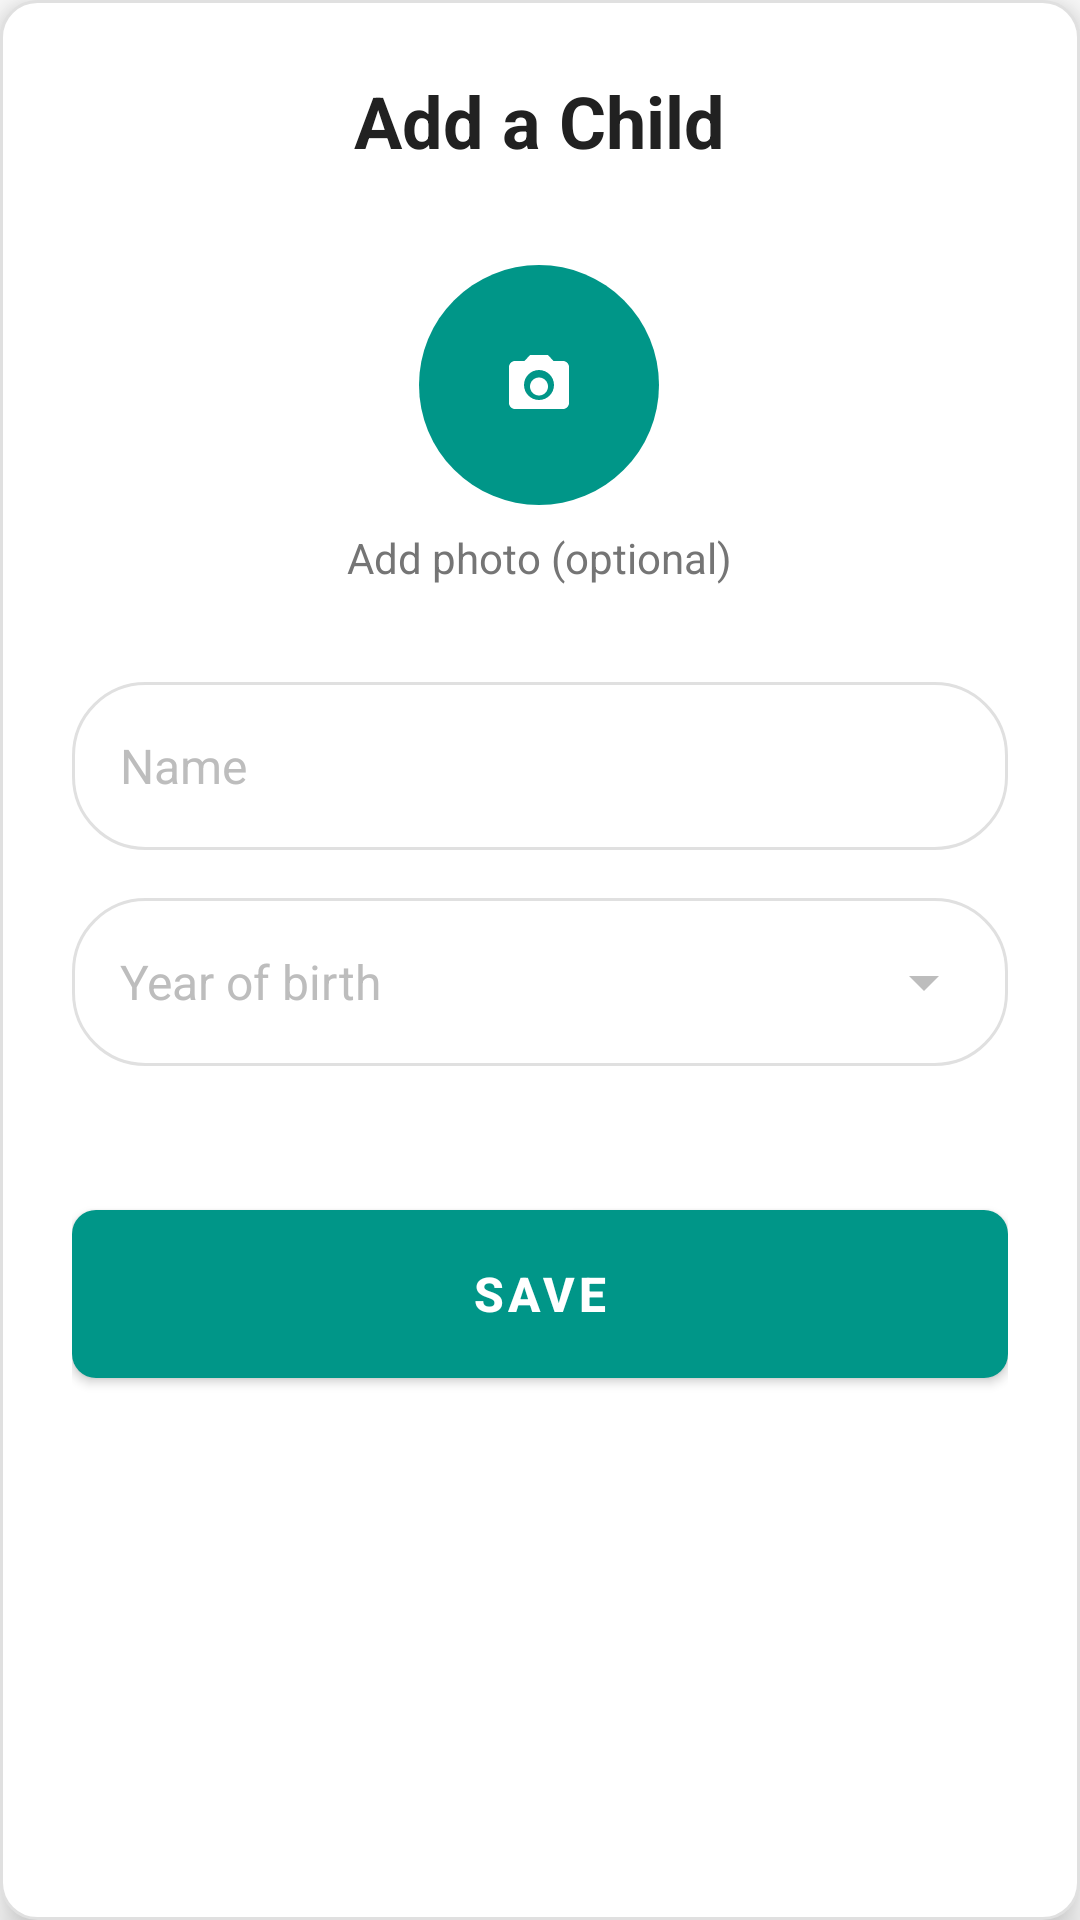

Android layout source for this screen:
<!-- AndroidManifest.xml: application theme Theme.ShieldKids -->
<!-- res/layout/bottom_sheet_add_child.xml -->
<?xml version="1.0" encoding="utf-8"?>
<LinearLayout xmlns:android="http://schemas.android.com/apk/res/android"
    android:layout_width="match_parent"
    android:layout_height="wrap_content"
    android:orientation="vertical"
    android:background="@drawable/card_background"
    android:paddingTop="24dp"
    android:paddingStart="24dp"
    android:paddingEnd="24dp"
    android:paddingBottom="32dp"
    android:elevation="8dp">

    

    
    <TextView
        android:layout_width="wrap_content"
        android:layout_height="wrap_content"
        android:text="Add a Child"
        android:textSize="24sp"
        android:textStyle="bold"
        android:textColor="@color/gray_900"
        android:layout_gravity="center"
        android:layout_marginBottom="32dp" />

    
    <LinearLayout
        android:layout_width="wrap_content"
        android:layout_height="wrap_content"
        android:orientation="vertical"
        android:gravity="center"
        android:layout_gravity="center"
        android:layout_marginBottom="32dp">

        
        <LinearLayout
            android:id="@+id/btnChoosePhoto"
            android:layout_width="80dp"
            android:layout_height="80dp"
            android:background="@drawable/circle_teal_background"
            android:gravity="center"
            android:clickable="true"
            android:focusable="true"
            android:layout_marginBottom="8dp">

            <ImageView
                android:id="@+id/ivChildAvatar"
                android:layout_width="32dp"
                android:layout_height="32dp"
                android:src="@drawable/ic_camera_add"
                android:scaleType="centerInside"
                android:contentDescription="Add Photo" />

        </LinearLayout>

        
        <TextView
            android:id="@+id/tvPhotoLabel"
            android:layout_width="wrap_content"
            android:layout_height="wrap_content"
            android:text="Add photo (optional)"
            android:textSize="14sp"
            android:textColor="@color/gray_600"
            android:gravity="center" />

    </LinearLayout>

    
    <LinearLayout
        android:layout_width="match_parent"
        android:layout_height="56dp"
        android:orientation="horizontal"
        android:background="@drawable/input_field_background"
        android:gravity="center_vertical"
        android:paddingStart="16dp"
        android:paddingEnd="16dp"
        android:layout_marginBottom="16dp">

        <EditText
            android:id="@+id/etName"
            android:layout_width="0dp"
            android:layout_height="match_parent"
            android:layout_weight="1"
            android:background="@android:color/transparent"
            android:hint="Name"
            android:textSize="16sp"
            android:textColor="@color/gray_900"
            android:textColorHint="@color/gray_400"
            android:inputType="textPersonName"
            android:autofillHints="name" />

    </LinearLayout>

    
    <LinearLayout
        android:id="@+id/yearContainer"
        android:layout_width="match_parent"
        android:layout_height="56dp"
        android:orientation="horizontal"
        android:background="@drawable/input_field_background"
        android:gravity="center_vertical"
        android:paddingStart="16dp"
        android:paddingEnd="16dp"
        android:layout_marginBottom="32dp"
        android:clickable="true"
        android:focusable="true">

        <EditText
            android:id="@+id/etYear"
            android:layout_width="0dp"
            android:layout_height="match_parent"
            android:layout_weight="1"
            android:background="@android:color/transparent"
            android:hint="Year of birth"
            android:textSize="16sp"
            android:textColor="@color/gray_900"
            android:textColorHint="@color/gray_400"
            android:inputType="none"
            android:focusable="false"
            android:clickable="false"
            android:autofillHints="birthdate" />

        <ImageView
            android:layout_width="24dp"
            android:layout_height="24dp"
            android:src="@drawable/ic_dropdown"
            android:contentDescription="Dropdown Arrow"
            android:layout_marginStart="8dp" />

    </LinearLayout>

    
    <Button
        android:id="@+id/btnSave"
        android:layout_width="match_parent"
        android:layout_height="56dp"
        android:text="Save"
        android:textSize="16sp"
        android:textStyle="bold"
        android:textColor="@color/white"
        android:background="@drawable/button_primary"
        android:layout_marginTop="16dp" />

</LinearLayout>
<!-- resources referenced by this layout -->
<resources>
  <color name="gray_400">#FFBDBDBD</color>
  <color name="gray_600">#FF757575</color>
  <color name="gray_900">#FF212121</color>
  <color name="white">#FFFFFFFF</color>
  <!-- drawable button_primary (drawable) -->
  <?xml version="1.0" encoding="utf-8"?>
  <shape xmlns:android="http://schemas.android.com/apk/res/android"
      android:shape="rectangle">
      <solid android:color="@color/teal_500" />
      <corners android:radius="8dp" />
  </shape>
  <!-- drawable card_background (drawable) -->
  <?xml version="1.0" encoding="utf-8"?>
  <shape xmlns:android="http://schemas.android.com/apk/res/android"
      android:shape="rectangle">
      <solid android:color="@color/white" />
      <corners android:radius="12dp" />
      <stroke
          android:width="1dp"
          android:color="@color/gray_300" />
  </shape>
  <!-- drawable circle_teal_background (drawable) -->
  <?xml version="1.0" encoding="utf-8"?>
  <shape xmlns:android="http://schemas.android.com/apk/res/android"
      android:shape="oval">
      <solid android:color="@color/teal_500" />
  </shape>
  <!-- drawable ic_camera_add (drawable) -->
  <?xml version="1.0" encoding="utf-8"?>
  <vector xmlns:android="http://schemas.android.com/apk/res/android"
      android:width="24dp"
      android:height="24dp"
      android:viewportWidth="24"
      android:viewportHeight="24">
      <path
          android:fillColor="@color/white"
          android:pathData="M12,15.5c1.66,0 3,-1.34 3,-3s-1.34,-3 -3,-3 -3,1.34 -3,3 1.34,3 3,3zM9,2L7.17,4H4c-1.1,0 -2,0.9 -2,2v12c0,1.1 0.9,2 2,2h16c1.1,0 2,-0.9 2,-2V6c0,-1.1 -0.9,-2 -2,-2h-3.17L15,2H9zm3,15c-2.76,0 -5,-2.24 -5,-5s2.24,-5 5,-5 5,2.24 5,5 -2.24,5 -5,5z"/>
  </vector>
  <!-- drawable ic_dropdown (drawable) -->
  <vector xmlns:android="http://schemas.android.com/apk/res/android"
      android:width="20dp"
      android:height="20dp"
      android:viewportWidth="24"
      android:viewportHeight="24">
      <path
          android:fillColor="@color/gray_400"
          android:pathData="M7,10l5,5 5,-5z"/>
  </vector>
  <!-- drawable input_field_background (drawable) -->
  <?xml version="1.0" encoding="utf-8"?>
  <shape xmlns:android="http://schemas.android.com/apk/res/android"
      android:shape="rectangle">
      <stroke
          android:width="1dp"
          android:color="@color/gray_300" />
      <solid android:color="@color/white" />
      <corners android:radius="24dp" />
  </shape>
  <style name="Theme.ShieldKids" parent="Theme.MaterialComponents.Light.NoActionBar">
          <item name="colorPrimary">@color/teal_500</item>
          <item name="colorPrimaryDark">@color/teal_700</item>
          <item name="colorAccent">@color/teal_500</item>
          <item name="android:statusBarColor">@color/white</item>
          <item name="android:windowLightStatusBar">true</item>
          <item name="android:windowLayoutInDisplayCutoutMode">shortEdges</item>
          <item name="android:fitsSystemWindows">true</item>
          <item name="bottomSheetDialogTheme">@style/ThemeOverlay.ShieldKids.BottomSheetDialog</item>
      </style>
  <color name="teal_500">#FF009688</color>
  <color name="gray_300">#FFE0E0E0</color>
  <color name="teal_700">#FF018786</color>
  <style name="ThemeOverlay.ShieldKids.BottomSheetDialog" parent="ThemeOverlay.MaterialComponents.BottomSheetDialog">
          <item name="colorPrimary">@color/teal_500</item>
          <item name="colorSecondary">@color/teal_500</item>
          <item name="colorSurface">@color/white</item>
          <item name="colorOnSurface">@color/gray_900</item>
      </style>
</resources>
